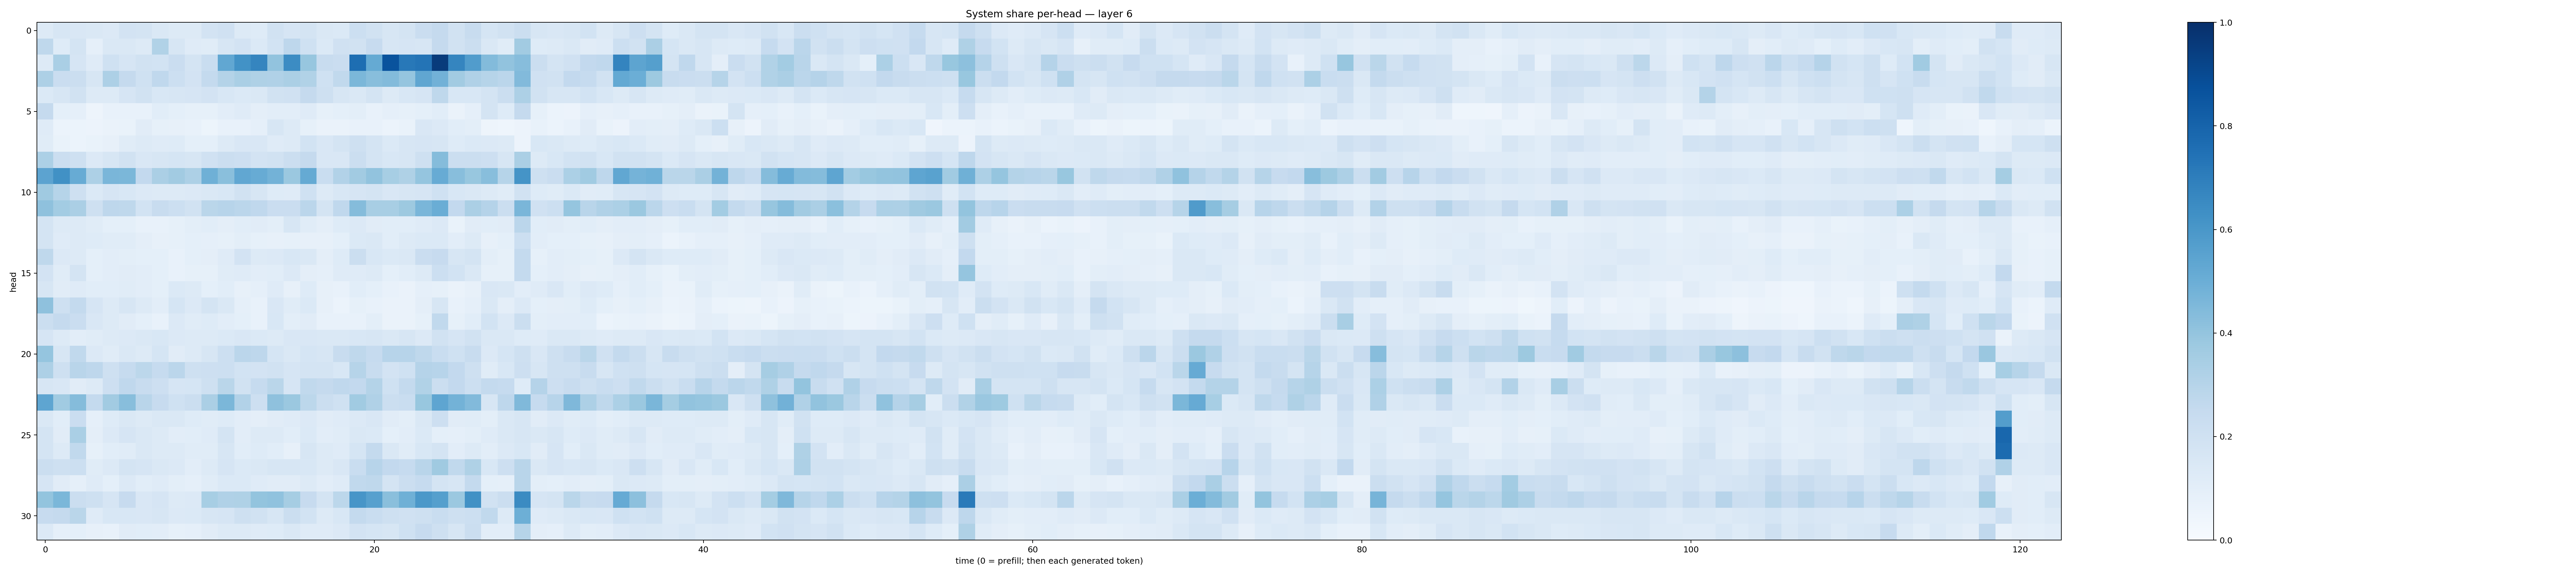

Source data for this figure (header and first rows):
0.1302811, 0.1623813, 0.15134768, 0.14632206, 0.13622963, 0.182807, 0.1756326, 0.14586295, 0.1285002, 0.13212188, 0.17971988, 0.19765595, 0.13174132, 0.12466158, 0.19241142, 0.16668695, 0.17263982, 0.14179175, 0.13902757, 0.21605138, 0.18872434, 0.1631172, 0.1727761, 0.2298751
0.2713, 0.1246, 0.1734, 0.08814, 0.1468, 0.1412, 0.1282, 0.3146, 0.159, 0.1203, 0.1141, 0.1636, 0.1829, 0.1374, 0.1872, 0.2743, 0.2021, 0.1379, 0.1969, 0.1888, 0.2457, 0.1617, 0.1649, 0.1627
0.1277, 0.3386, 0.1675, 0.1182, 0.2011, 0.1677, 0.1933, 0.185, 0.228, 0.1782, 0.2311, 0.531, 0.6232, 0.6712, 0.4034, 0.6471, 0.3937, 0.2398, 0.2303, 0.761, 0.5189, 0.866, 0.7213, 0.7366
0.3269, 0.2279, 0.2188, 0.1578, 0.3249, 0.2523, 0.2031, 0.2687, 0.2167, 0.1799, 0.2554, 0.306, 0.3389, 0.3225, 0.3182, 0.3357, 0.3137, 0.2023, 0.2637, 0.458, 0.4294, 0.4387, 0.3955, 0.5326
0.1404, 0.1583, 0.1893, 0.129, 0.1283, 0.166, 0.189, 0.1553, 0.1581, 0.1657, 0.1821, 0.1524, 0.1379, 0.1409, 0.1893, 0.1973, 0.2511, 0.2057, 0.1635, 0.1432, 0.1758, 0.1275, 0.1562, 0.1651
0.2508, 0.09299, 0.08938, 0.04801, 0.07319, 0.07156, 0.07477, 0.1055, 0.09067, 0.08441, 0.08498, 0.1042, 0.1172, 0.09734, 0.1039, 0.1026, 0.1206, 0.08231, 0.09121, 0.1, 0.07339, 0.08597, 0.08249, 0.0922
0.1199, 0.05918, 0.05869, 0.05638, 0.06312, 0.07017, 0.1115, 0.08237, 0.0787, 0.07064, 0.05238, 0.07039, 0.075, 0.08969, 0.1626, 0.1261, 0.08301, 0.06434, 0.06629, 0.07463, 0.0726, 0.06146, 0.06732, 0.1485
0.1164, 0.06798, 0.06034, 0.06853, 0.08146, 0.1169, 0.1253, 0.1198, 0.1213, 0.09098, 0.09031, 0.1291, 0.1501, 0.1496, 0.1201, 0.1298, 0.1874, 0.1501, 0.1719, 0.2094, 0.1737, 0.1382, 0.1578, 0.1672
0.3307, 0.2239, 0.2057, 0.133, 0.1633, 0.1876, 0.1517, 0.1587, 0.1692, 0.1585, 0.1955, 0.2194, 0.2144, 0.1819, 0.1946, 0.2251, 0.2519, 0.1501, 0.1508, 0.2232, 0.1765, 0.1534, 0.1598, 0.2042
0.5433, 0.6284, 0.5105, 0.3266, 0.4621, 0.4596, 0.2596, 0.3328, 0.3606, 0.3275, 0.4917, 0.4236, 0.5288, 0.5093, 0.4767, 0.379, 0.5168, 0.2336, 0.3111, 0.3602, 0.4042, 0.3453, 0.3232, 0.3974
0.3672, 0.2977, 0.2034, 0.139, 0.165, 0.1562, 0.1354, 0.1293, 0.1261, 0.1351, 0.1413, 0.1542, 0.1933, 0.1569, 0.1224, 0.1177, 0.2007, 0.1281, 0.1561, 0.165, 0.1765, 0.1505, 0.1567, 0.1676
0.4134, 0.358, 0.3353, 0.2079, 0.2744, 0.2706, 0.1857, 0.2379, 0.2166, 0.1928, 0.2856, 0.2956, 0.2841, 0.2663, 0.2293, 0.2286, 0.282, 0.1722, 0.2663, 0.4357, 0.3426, 0.3433, 0.3779, 0.4639
0.1769, 0.1322, 0.1279, 0.1148, 0.09331, 0.09129, 0.07317, 0.0711, 0.0827, 0.1006, 0.1057, 0.09763, 0.1071, 0.1118, 0.0994, 0.1608, 0.1139, 0.09755, 0.1248, 0.1347, 0.1116, 0.106, 0.1065, 0.1208
0.1796, 0.1194, 0.1321, 0.1246, 0.1152, 0.1153, 0.09625, 0.08074, 0.08542, 0.09326, 0.08739, 0.0839, 0.09865, 0.08506, 0.081, 0.08306, 0.08084, 0.07912, 0.0917, 0.139, 0.1471, 0.1076, 0.1274, 0.139
0.271, 0.134, 0.1322, 0.09174, 0.1035, 0.1006, 0.09116, 0.09025, 0.07171, 0.09305, 0.09379, 0.1188, 0.1827, 0.1275, 0.1357, 0.1524, 0.1454, 0.0957, 0.1238, 0.2193, 0.1528, 0.1372, 0.1445, 0.2286
0.1832, 0.1144, 0.1738, 0.09042, 0.1035, 0.1098, 0.105, 0.09072, 0.07069, 0.08554, 0.08464, 0.1141, 0.1192, 0.1037, 0.1076, 0.1338, 0.09687, 0.0896, 0.1205, 0.1201, 0.1283, 0.09088, 0.1075, 0.1259
0.1597, 0.1096, 0.119, 0.1075, 0.1067, 0.1164, 0.104, 0.0935, 0.139, 0.1268, 0.09263, 0.1079, 0.07929, 0.08936, 0.1188, 0.08171, 0.124, 0.08115, 0.07037, 0.1076, 0.09298, 0.072, 0.06397, 0.086
0.4129, 0.2036, 0.2567, 0.1677, 0.1281, 0.1568, 0.1291, 0.104, 0.1694, 0.134, 0.1785, 0.144, 0.08965, 0.07455, 0.1514, 0.1143, 0.1387, 0.08106, 0.05978, 0.08341, 0.07715, 0.06449, 0.0628, 0.09398
0.2188, 0.2512, 0.2268, 0.1489, 0.1323, 0.1131, 0.09081, 0.07108, 0.1354, 0.1139, 0.1215, 0.102, 0.09328, 0.07601, 0.1526, 0.1001, 0.1121, 0.07532, 0.07711, 0.07579, 0.09904, 0.06484, 0.06272, 0.08555
0.1678, 0.126, 0.1043, 0.1148, 0.129, 0.1359, 0.1425, 0.1539, 0.1342, 0.1303, 0.1251, 0.1393, 0.1487, 0.1383, 0.1308, 0.1523, 0.1496, 0.1474, 0.1419, 0.1551, 0.1598, 0.142, 0.1632, 0.1358
0.3945, 0.1612, 0.2629, 0.1361, 0.114, 0.145, 0.1265, 0.1715, 0.1125, 0.1307, 0.1591, 0.2177, 0.2841, 0.277, 0.1704, 0.1429, 0.1706, 0.1591, 0.2344, 0.2722, 0.25, 0.2945, 0.2956, 0.2728
0.3257, 0.2057, 0.2919, 0.276, 0.2084, 0.2473, 0.2789, 0.25, 0.2842, 0.2037, 0.2127, 0.2175, 0.1855, 0.1804, 0.1927, 0.165, 0.172, 0.1778, 0.156, 0.2971, 0.242, 0.1829, 0.1993, 0.3025
0.1567, 0.149, 0.1104, 0.1259, 0.2115, 0.2669, 0.2347, 0.2136, 0.1645, 0.17, 0.2055, 0.2854, 0.1913, 0.2493, 0.2857, 0.1671, 0.2618, 0.2533, 0.2675, 0.2616, 0.3083, 0.203, 0.2552, 0.3162
0.5384, 0.365, 0.4366, 0.2551, 0.3597, 0.4292, 0.2899, 0.2426, 0.2014, 0.2256, 0.3358, 0.4603, 0.309, 0.2134, 0.4113, 0.379, 0.2774, 0.2194, 0.2016, 0.3639, 0.3173, 0.2261, 0.2336, 0.3906
0.1456, 0.1086, 0.227, 0.0862, 0.1219, 0.1423, 0.1261, 0.1426, 0.141, 0.1213, 0.1141, 0.1238, 0.1019, 0.09526, 0.1107, 0.1173, 0.133, 0.1126, 0.1211, 0.1357, 0.1493, 0.1097, 0.09937, 0.1416
0.1733, 0.1097, 0.3372, 0.09689, 0.1356, 0.166, 0.1432, 0.1291, 0.102, 0.1089, 0.1185, 0.1763, 0.1043, 0.1298, 0.1294, 0.1094, 0.1378, 0.1038, 0.1166, 0.1426, 0.138, 0.09201, 0.104, 0.1373
0.1777, 0.1327, 0.2635, 0.08378, 0.1082, 0.1167, 0.1447, 0.1294, 0.1305, 0.1161, 0.1143, 0.1582, 0.1092, 0.1236, 0.1059, 0.07855, 0.1578, 0.1294, 0.1198, 0.1713, 0.2569, 0.1435, 0.1159, 0.1553
0.2223, 0.2109, 0.2169, 0.1148, 0.1359, 0.1748, 0.1643, 0.1443, 0.1344, 0.102, 0.1306, 0.1666, 0.1383, 0.1466, 0.1597, 0.161, 0.1549, 0.1328, 0.1522, 0.2319, 0.2953, 0.2586, 0.2477, 0.2921
0.1659, 0.111, 0.08644, 0.1186, 0.09137, 0.1353, 0.1059, 0.1194, 0.09886, 0.08833, 0.1158, 0.1392, 0.1402, 0.1202, 0.1102, 0.1101, 0.1265, 0.1054, 0.1208, 0.2637, 0.2702, 0.1751, 0.2251, 0.2497
0.4013, 0.4586, 0.2199, 0.2106, 0.1655, 0.2443, 0.1517, 0.165, 0.1314, 0.135, 0.3438, 0.32, 0.3209, 0.4015, 0.4096, 0.3509, 0.2444, 0.1722, 0.2778, 0.6085, 0.5612, 0.4255, 0.4893, 0.5938
0.2439, 0.2519, 0.2865, 0.1177, 0.1527, 0.1546, 0.1522, 0.1587, 0.1347, 0.137, 0.1575, 0.1662, 0.2102, 0.1902, 0.1604, 0.2194, 0.1872, 0.1273, 0.1535, 0.2552, 0.2326, 0.2054, 0.1982, 0.2035
0.1346, 0.08829, 0.09093, 0.07867, 0.07786, 0.1114, 0.1059, 0.1041, 0.08269, 0.08657, 0.111, 0.1255, 0.1304, 0.1208, 0.1212, 0.1409, 0.1188, 0.1206, 0.1334, 0.1798, 0.1706, 0.1612, 0.2015, 0.2436
